2-way image classification set "dataset_crops_conjuntiva" from GitHub (profjohnrivera/Proyecto_Deteccion_Conjuntiva_v1); label vocabulary: anemia, normal.

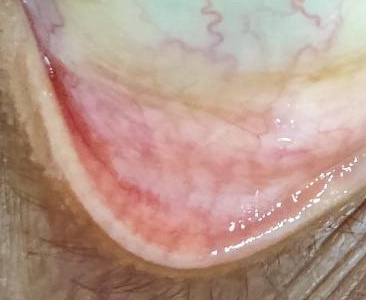
Label: normal

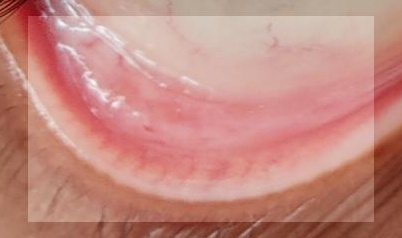
Label: normal

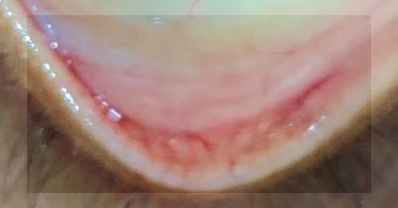
Label: anemia

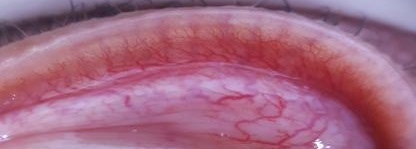
Label: anemia

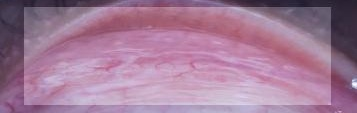
Label: anemia

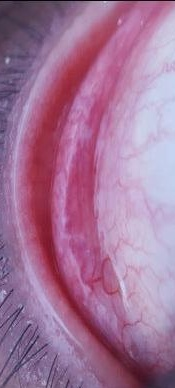
Label: normal
